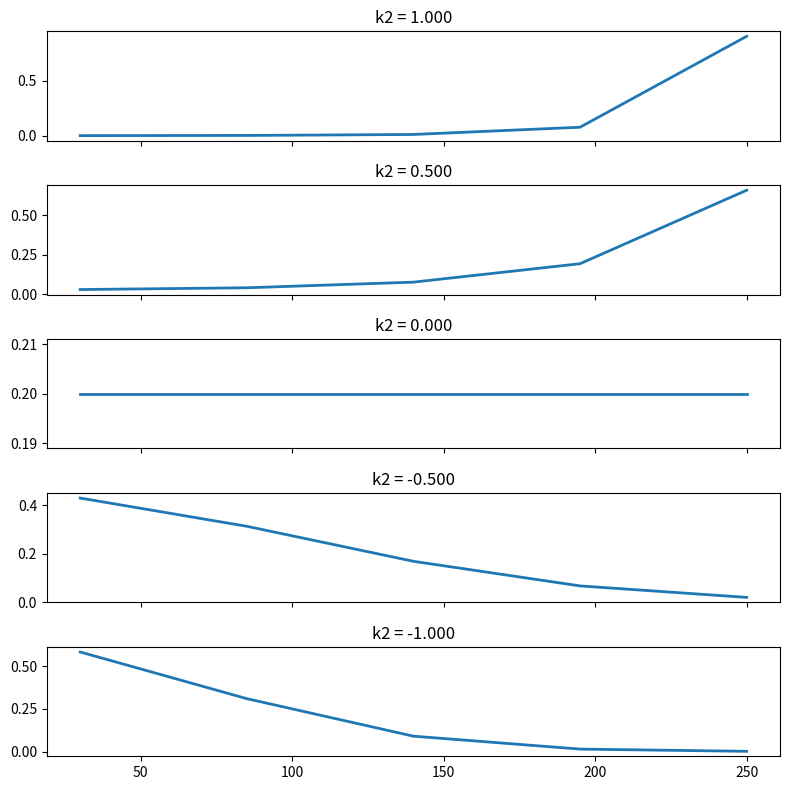

Source code (Python):
"""Weighting function."""

import numpy as np
import matplotlib.pylab as plt

def weight(lags, kay1, kay2):
    """Weighting function.

    The source is Ghysels, Santa-Clara, Valkanov (2005, JFE)
    Inputs
        d : lags
        k1, k2 : fixed parameters
    Returns
        vector of weights of the same size as d
    """
    out = np.exp(kay1 * lags + kay2 * lags**2)
    return  out / out.sum()

def test():
    """Test weighting function with both parameters."""
    lags = np.linspace(10, 250, 50)
    grid = 5
    kay1 = np.linspace(0, 1, grid) / 100
    kay2 = np.linspace(-2, 2, grid)[::-1] / 10000
    axes = plt.subplots(nrows=grid, ncols=grid,
                        figsize=(8, 8), sharex=True, sharey=True)[1]
    for i in range(grid):
        for j in range(grid):
            wvec = weight(lags, kay1[i], kay2[j])
            axes[j, i].plot(lags, wvec, lw=2)
            axes[-1, i].set_xlabel('k1 = %.3f' % (kay1[i] * 100))
            axes[j, 0].set_ylabel('k2 = %.3f' % (kay2[j] * 100))

    plt.tight_layout()
    plt.show()

def test2():
    """Test weighting function with one parameter."""
    lags = np.linspace(30, 250, 5)
    grid = 5
    kay2 = np.linspace(-1, 1, grid)[::-1] / 10000
    axes = plt.subplots(nrows=grid, ncols=1, figsize=(8, 8), sharex=True)[1]
    for i in range(grid):
        wvec = weight(lags, 0, kay2[i])
        axes[i].plot(lags, wvec, lw=2)
        axes[i].set_title('k2 = %.3f' % (kay2[i] * 10000))

    plt.tight_layout()
    plt.show()

if __name__ == '__main__':
    test2()
